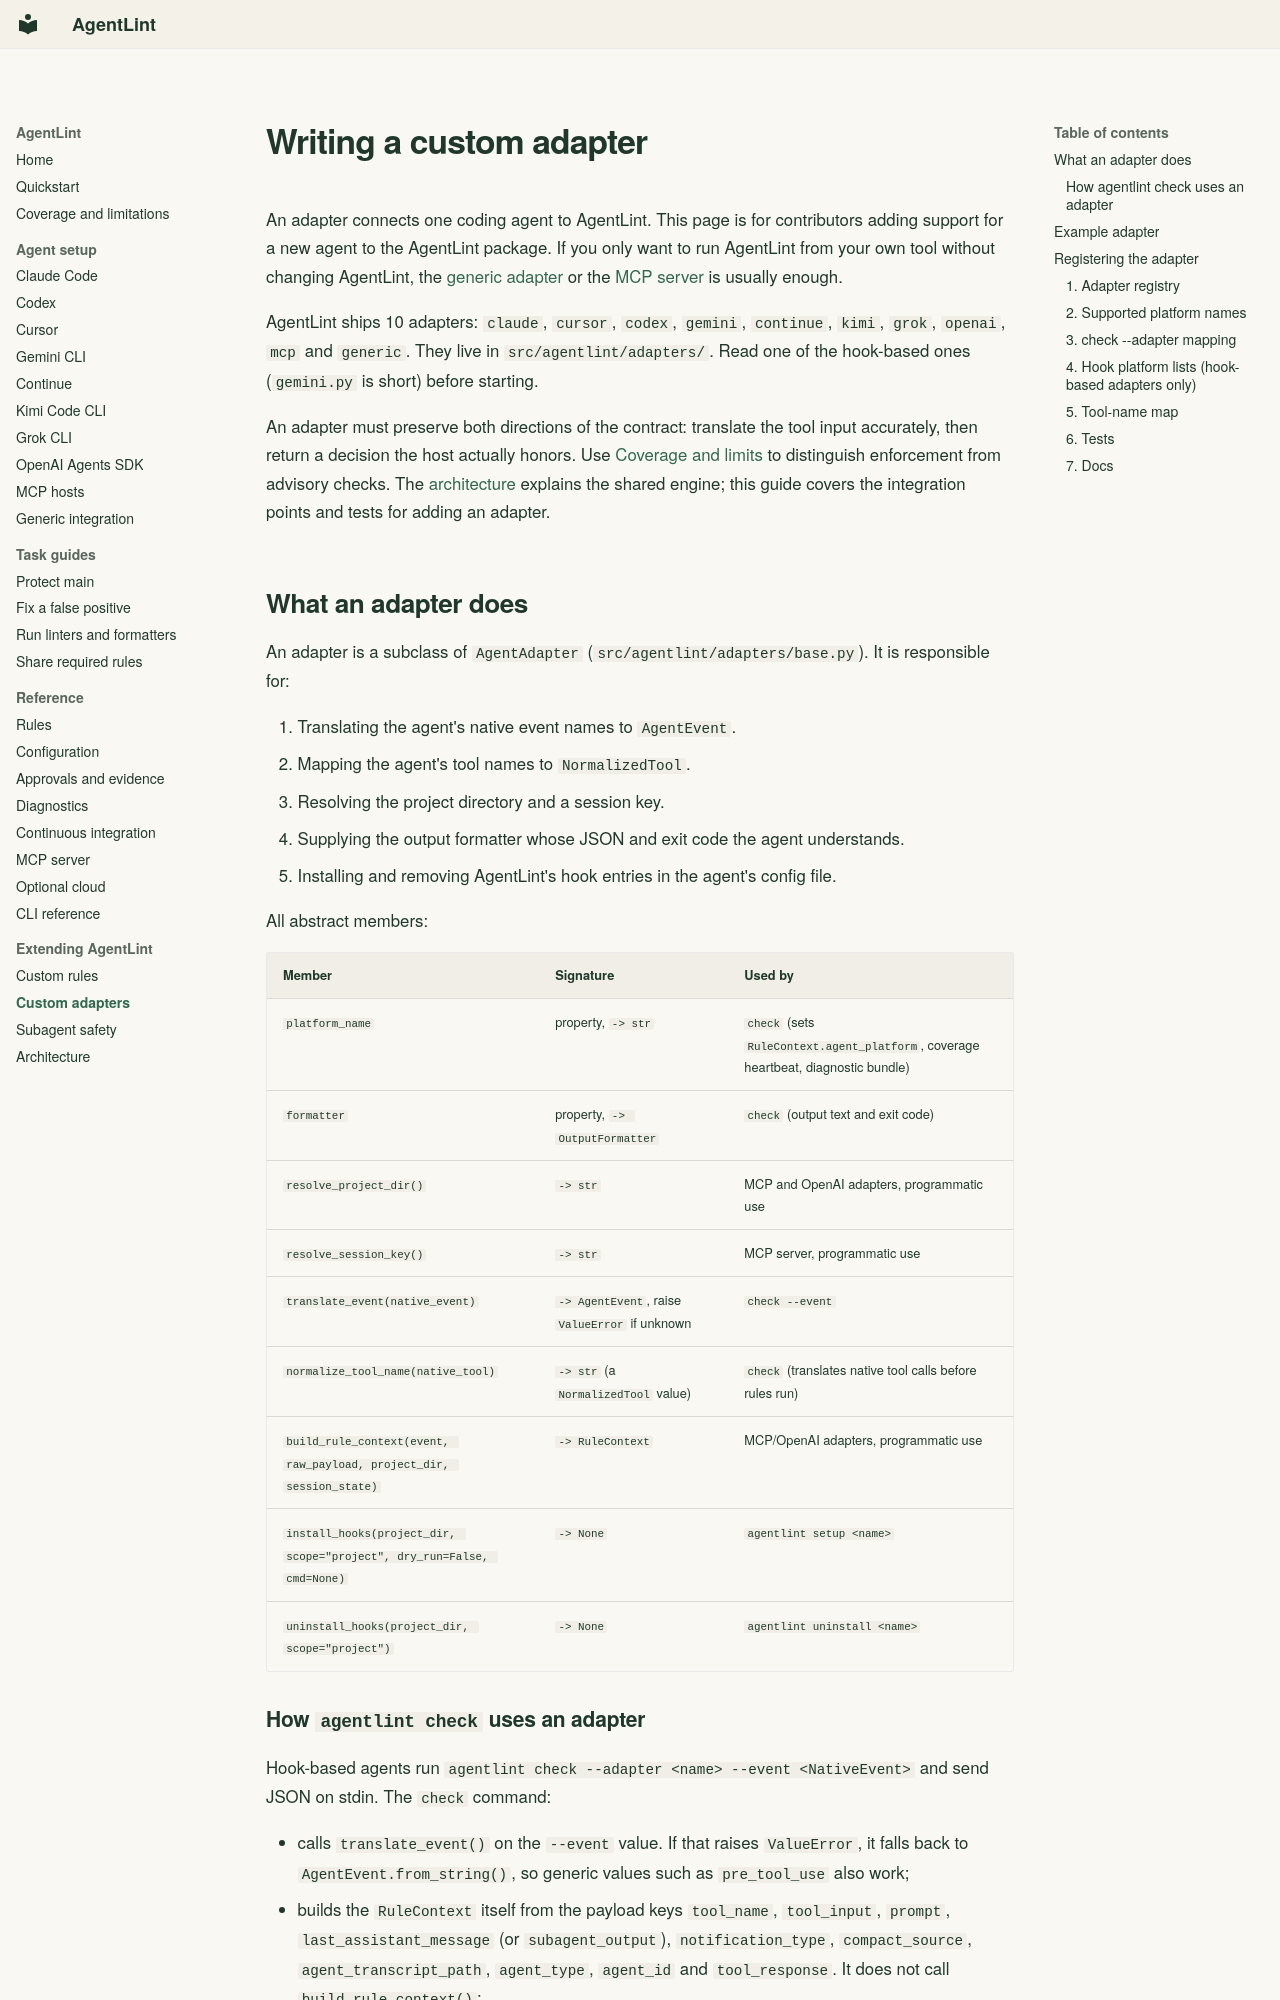

repository: mauhpr/agentlint · page: custom-adapters/index.html · generator: mkdocs

---
description: Add an AgentLint adapter that translates a new host's events and returns decisions the host can honor.
---

# Writing a custom adapter

An adapter connects one coding agent to AgentLint. This page is for contributors
adding support for a new agent to the AgentLint package. If you only want to run
AgentLint from your own tool without changing AgentLint, the
[generic adapter](agents/generic.md) or the [MCP server](mcp.md) is usually
enough.

AgentLint ships 10 adapters: `claude`, `cursor`, `codex`, `gemini`,
`continue`, `kimi`, `grok`, `openai`, `mcp` and `generic`. They live in
`src/agentlint/adapters/`. Read one of the hook-based ones (`gemini.py` is
short) before starting.

An adapter must preserve both directions of the contract: translate the tool input accurately, then return a decision the host actually honors. Use [Coverage and limits](coverage.md) to distinguish enforcement from advisory checks. The [architecture](architecture.md) explains the shared engine; this guide covers the integration points and tests for adding an adapter.

## What an adapter does

An adapter is a subclass of `AgentAdapter` (`src/agentlint/adapters/base.py`).
It is responsible for:

1. Translating the agent's native event names to `AgentEvent`.
2. Mapping the agent's tool names to `NormalizedTool`.
3. Resolving the project directory and a session key.
4. Supplying the output formatter whose JSON and exit code the agent understands.
5. Installing and removing AgentLint's hook entries in the agent's config file.

All abstract members:

| Member | Signature | Used by |
|--------|-----------|---------|
| `platform_name` | property, `-> str` | `check` (sets `RuleContext.agent_platform`, coverage heartbeat, diagnostic bundle) |
| `formatter` | property, `-> OutputFormatter` | `check` (output text and exit code) |
| `resolve_project_dir()` | `-> str` | MCP and OpenAI adapters, programmatic use |
| `resolve_session_key()` | `-> str` | MCP server, programmatic use |
| `translate_event(native_event)` | `-> AgentEvent`, raise `ValueError` if unknown | `check --event` |
| `normalize_tool_name(native_tool)` | `-> str` (a `NormalizedTool` value) | `check` (translates native tool calls before rules run) |
| `build_rule_context(event, raw_payload, project_dir, session_state)` | `-> RuleContext` | MCP/OpenAI adapters, programmatic use |
| `install_hooks(project_dir, scope="project", dry_run=False, cmd=None)` | `-> None` | `agentlint setup <name>` |
| `uninstall_hooks(project_dir, scope="project")` | `-> None` | `agentlint uninstall <name>` |
